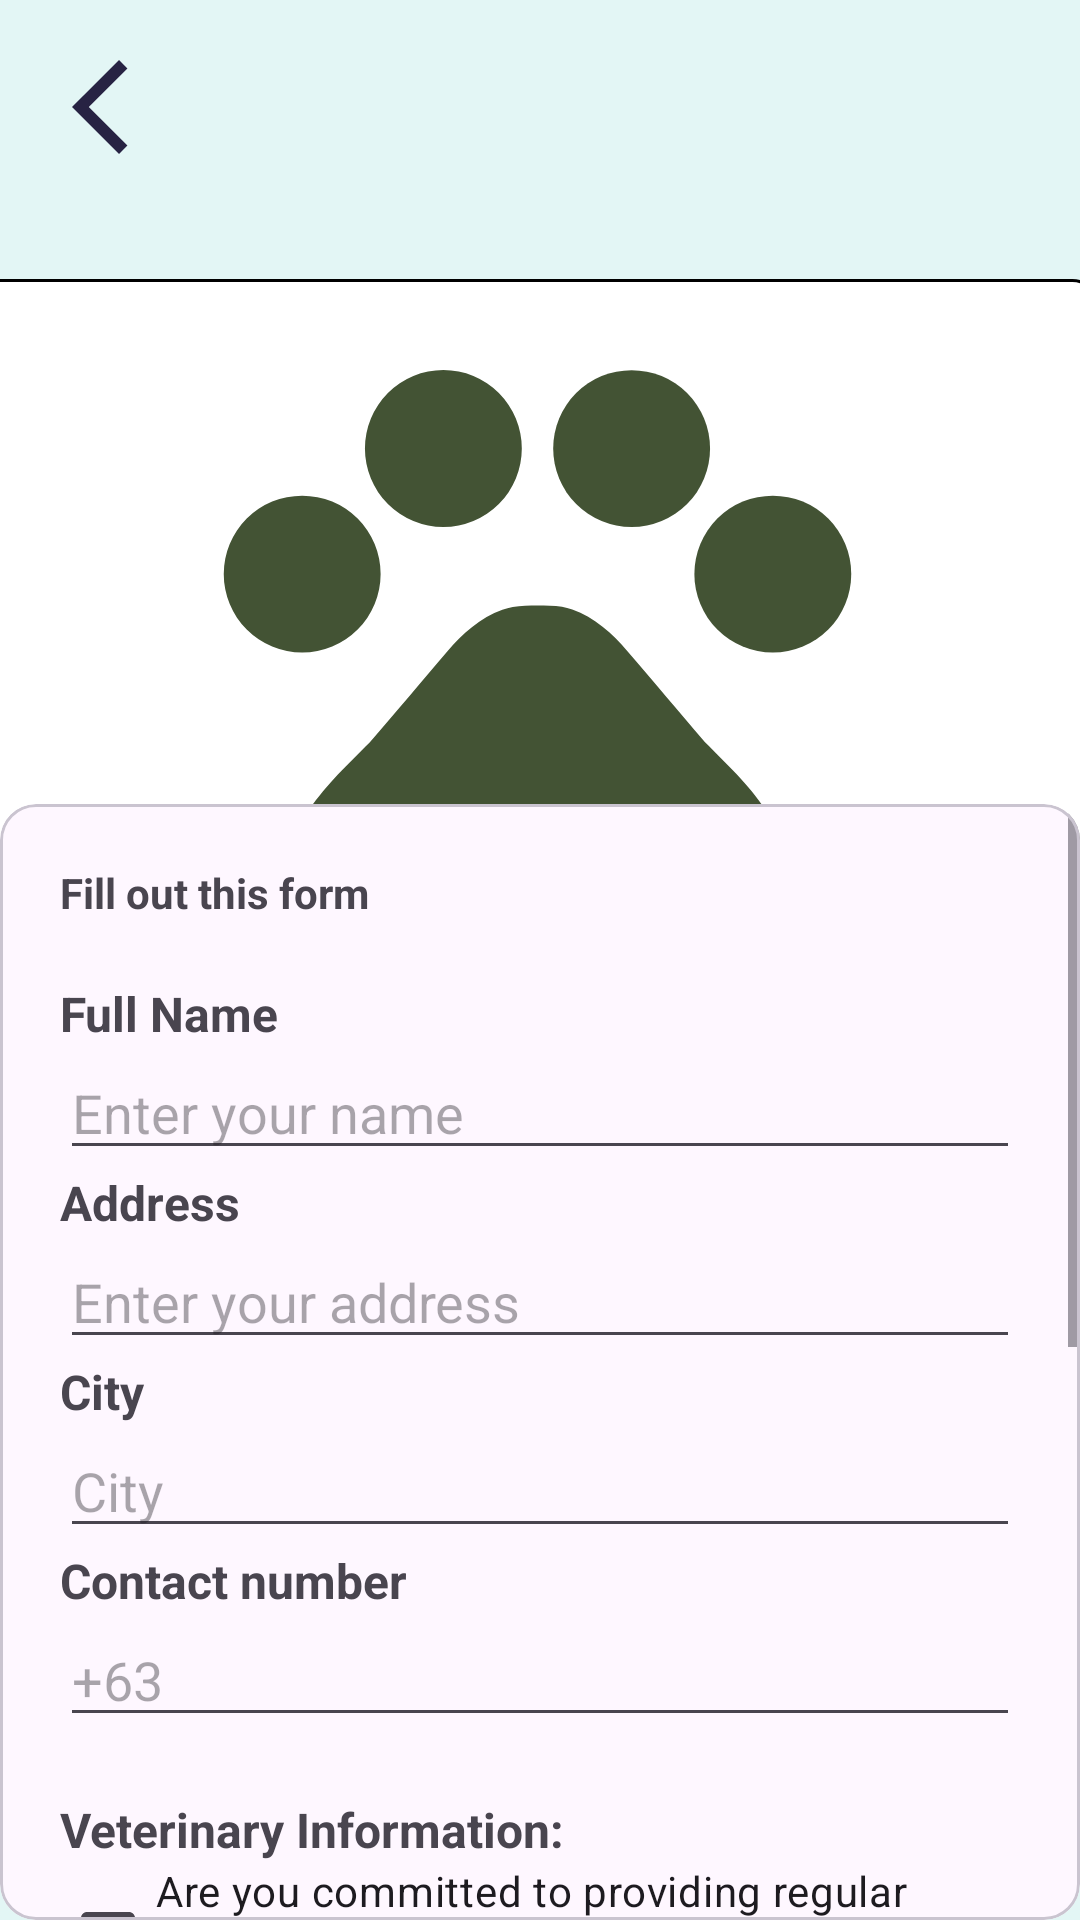

Here is an Android app screen rendered from its layout file. Give the layout XML and the strings, colors and styles it references.
<!-- AndroidManifest.xml: application theme Theme.PawAndroid -->
<!-- res/layout/activity_my_request_edit.xml -->
<?xml version="1.0" encoding="utf-8"?>
<androidx.constraintlayout.widget.ConstraintLayout xmlns:android="http://schemas.android.com/apk/res/android"
    xmlns:app="http://schemas.android.com/apk/res-auto"
    xmlns:tools="http://schemas.android.com/tools"
    android:layout_width="match_parent"
    android:layout_height="match_parent"
    android:background="@color/Secondary"
    tools:context=".MyRequestEditActivity">

    

    <androidx.constraintlayout.widget.ConstraintLayout
        android:layout_width="match_parent"
        android:layout_height="match_parent"
        app:layout_constraintBottom_toBottomOf="parent"
        app:layout_constraintEnd_toEndOf="parent"
        app:layout_constraintStart_toStartOf="parent"
        app:layout_constraintTop_toTopOf="parent">


        <ImageView
            android:id="@+id/btnBack"
            android:layout_width="38dp"
            android:layout_height="39dp"
            android:layout_marginStart="24dp"
            android:layout_marginTop="16dp"
            android:src="@drawable/arrow_pet_info"
            app:layout_constraintStart_toStartOf="parent"
            app:layout_constraintTop_toTopOf="parent" />

        <ProgressBar
            android:id="@+id/progressBar11"
            style="?android:attr/progressBarStyle"
            android:layout_width="6dp"
            android:layout_height="6dp"
            android:elevation="10dp"
            android:visibility="gone"
            app:layout_constraintBottom_toBottomOf="parent"
            app:layout_constraintEnd_toEndOf="parent"
            app:layout_constraintStart_toStartOf="parent"
            app:layout_constraintTop_toTopOf="parent" />

        <FrameLayout
            android:id="@+id/frameLayout"
            android:layout_width="376dp"
            android:layout_height="251dp"
            android:layout_marginTop="92dp"
            android:background="@drawable/image_border"
            app:layout_constraintEnd_toEndOf="parent"
            app:layout_constraintHorizontal_bias="0.584"
            app:layout_constraintStart_toStartOf="parent"
            app:layout_constraintTop_toTopOf="parent">

            <ImageView
                android:id="@+id/imgPetInfo"
                android:layout_width="match_parent"
                android:layout_height="match_parent"
                android:src="@drawable/baseline_pets_dark"
                app:layout_constraintBottom_toBottomOf="parent"
                app:layout_constraintEnd_toEndOf="parent"
                app:layout_constraintStart_toStartOf="parent"
                app:layout_constraintTop_toTopOf="parent"
                app:layout_constraintVertical_bias="0.22" />

        </FrameLayout>

        <com.google.android.material.card.MaterialCardView
            android:id="@+id/materialCardView2"
            android:layout_width="match_parent"
            android:layout_height="wrap_content"
            app:layout_constraintBottom_toBottomOf="parent"
            app:layout_constraintEnd_toEndOf="parent"
            app:layout_constraintHorizontal_bias="0.533"
            app:layout_constraintStart_toStartOf="parent">

            <ScrollView
                android:layout_width="match_parent"
                android:layout_height="372dp">


                <LinearLayout
                    android:layout_width="match_parent"
                    android:layout_height="match_parent"
                    android:orientation="vertical"
                    android:padding="20dp">

                    <TextView
                        android:id="@+id/test"
                        android:layout_width="wrap_content"
                        android:layout_height="wrap_content"
                        android:text="Fill out this form"
                        android:textStyle="bold" />


                    <TextView
                        android:id="@+id/textView_fullName"
                        android:layout_width="match_parent"
                        android:layout_height="wrap_content"
                        android:layout_marginTop="20dp"
                        android:text="Full Name"
                        android:textSize="16sp"
                        android:textStyle="bold" />

                    <EditText
                        android:id="@+id/editText_fullNameEdit"
                        android:layout_width="match_parent"
                        android:layout_height="wrap_content"
                        android:hint="Enter your name"
                        android:inputType="textPersonName" />

                    <TextView
                        android:id="@+id/textView_address"
                        android:layout_width="match_parent"
                        android:layout_height="wrap_content"
                        android:text="Address"
                        android:textSize="16sp"
                        android:textStyle="bold" />

                    <EditText
                        android:id="@+id/editText_addressEdit"
                        android:layout_width="match_parent"
                        android:layout_height="wrap_content"
                        android:hint="Enter your address"
                        android:inputType="textPostalAddress" />

                    <TextView
                        android:id="@+id/textView_city"
                        android:layout_width="match_parent"
                        android:layout_height="wrap_content"
                        android:text="City"
                        android:textSize="16sp"
                        android:textStyle="bold" />

                    <EditText
                        android:id="@+id/editText_cityEdit"
                        android:layout_width="match_parent"
                        android:layout_height="wrap_content"
                        android:hint="City"
                        android:inputType="textPersonName" />

                    <TextView
                        android:id="@+id/textView_contactNumber"
                        android:layout_width="match_parent"
                        android:layout_height="wrap_content"
                        android:text="Contact number"
                        android:textSize="16sp"
                        android:textStyle="bold" />

                    <EditText
                        android:id="@+id/editText_contactNumberEdit"
                        android:layout_width="match_parent"
                        android:layout_height="wrap_content"
                        android:hint="+63"
                        android:inputType="phone" />

                    <TextView
                        android:id="@+id/textView_veterinaryInformation"
                        android:layout_width="match_parent"
                        android:layout_height="wrap_content"
                        android:layout_marginTop="20dp"
                        android:text="Veterinary Information:"
                        android:textSize="16sp"
                        android:textStyle="bold" />

                    <CheckBox
                        android:id="@+id/checkBox_veterinaryCareEdit"
                        android:layout_width="wrap_content"
                        android:layout_height="wrap_content"
                        android:text="Are you committed to providing regular veterinary care for your pet, including vaccinations and preventative medications?" />

                    <CheckBox
                        android:id="@+id/textView_commitmentEdit"
                        android:layout_width="match_parent"
                        android:layout_height="wrap_content"
                        android:layout_marginTop="20dp"
                        android:text="By checking this box, I acknowledge that adopting a pet is a long-term commitment. I understand the financial, emotional, and time responsibilities involved in caring for a pet. I agree to provide a loving and safe environment for my adopted pet and to prioritize their well-being."
                        android:textSize="12sp" />

                    <TextView
                        android:id="@+id/textView_whyAdopt"
                        android:layout_width="match_parent"
                        android:layout_height="wrap_content"
                        android:layout_marginTop="20dp"
                        android:text="Why do you want to adopt a pet?\nPlease Specify."
                        android:textSize="16sp"
                        android:textStyle="bold" />

                    <EditText
                        android:id="@+id/editText_whyAdoptEdit"
                        android:layout_width="match_parent"
                        android:layout_height="wrap_content"
                        android:gravity="start"
                        android:inputType="textMultiLine"
                        android:lines="10"
                        android:minLines="5"
                        android:maxLines="20"/>

                    <androidx.constraintlayout.widget.ConstraintLayout
                        android:layout_width="match_parent"
                        android:layout_height="match_parent">

                        <androidx.appcompat.widget.AppCompatButton
                            android:id="@+id/btnDelete"
                            android:layout_width="wrap_content"
                            android:layout_height="match_parent"
                            android:layout_marginStart="16dp"
                            android:background="@drawable/rounded_button"
                            android:backgroundTint="@color/newPrimaryDarkGreen"
                            android:text="Delete"
                            android:textColor="@color/white"
                            app:layout_constraintStart_toStartOf="parent"
                            app:layout_constraintTop_toTopOf="parent" />

                        <androidx.appcompat.widget.AppCompatButton
                            android:id="@+id/btnUpdate"
                            android:layout_width="wrap_content"
                            android:layout_height="match_parent"
                            android:background="@drawable/rounded_button"
                            android:backgroundTint="@color/newPrimaryDarkGreen"
                            android:text="Update"
                            android:textColor="@color/white"
                            app:layout_constraintEnd_toEndOf="parent"
                            app:layout_constraintHorizontal_bias="0.943"
                            app:layout_constraintStart_toStartOf="parent"
                            app:layout_constraintTop_toTopOf="parent" />

                    </androidx.constraintlayout.widget.ConstraintLayout>


                </LinearLayout>


            </ScrollView>


        </com.google.android.material.card.MaterialCardView>

    </androidx.constraintlayout.widget.ConstraintLayout>

</androidx.constraintlayout.widget.ConstraintLayout>
<!-- resources referenced by this layout -->
<resources>
  <color name="Secondary">#E3F6F5</color>
  <color name="newPrimaryDarkGreen">#435334</color>
  <color name="white">#FFFFFFFF</color>
  <!-- drawable arrow_pet_info (drawable) -->
  <vector android:autoMirrored="true" android:height="24dp"
      android:tint="#272343" android:viewportHeight="24"
      android:viewportWidth="24" android:width="24dp" xmlns:android="http://schemas.android.com/apk/res/android">
      <path android:fillColor="@android:color/white" android:pathData="M11.67,3.87L9.9,2.1 0,12l9.9,9.9 1.77,-1.77L3.54,12z"/>
  </vector>
  <!-- drawable baseline_pets_dark (drawable) -->
  <vector android:height="24dp" android:tint="#435334"
      android:viewportHeight="24" android:viewportWidth="24"
      android:width="24dp" xmlns:android="http://schemas.android.com/apk/res/android">
      <path android:fillColor="@android:color/white" android:pathData="M4.5,9.5m-2.5,0a2.5,2.5 0,1 1,5 0a2.5,2.5 0,1 1,-5 0"/>
      <path android:fillColor="@android:color/white" android:pathData="M9,5.5m-2.5,0a2.5,2.5 0,1 1,5 0a2.5,2.5 0,1 1,-5 0"/>
      <path android:fillColor="@android:color/white" android:pathData="M15,5.5m-2.5,0a2.5,2.5 0,1 1,5 0a2.5,2.5 0,1 1,-5 0"/>
      <path android:fillColor="@android:color/white" android:pathData="M19.5,9.5m-2.5,0a2.5,2.5 0,1 1,5 0a2.5,2.5 0,1 1,-5 0"/>
      <path android:fillColor="@android:color/white" android:pathData="M17.34,14.86c-0.87,-1.02 -1.6,-1.89 -2.48,-2.91 -0.46,-0.54 -1.05,-1.08 -1.75,-1.32 -0.11,-0.04 -0.22,-0.07 -0.33,-0.09 -0.25,-0.04 -0.52,-0.04 -0.78,-0.04s-0.53,0 -0.79,0.05c-0.11,0.02 -0.22,0.05 -0.33,0.09 -0.7,0.24 -1.28,0.78 -1.75,1.32 -0.87,1.02 -1.6,1.89 -2.48,2.91 -1.31,1.31 -2.92,2.76 -2.62,4.79 0.29,1.02 1.02,2.03 2.33,2.32 0.73,0.15 3.06,-0.44 5.54,-0.44h0.18c2.48,0 4.81,0.58 5.54,0.44 1.31,-0.29 2.04,-1.31 2.33,-2.32 0.31,-2.04 -1.3,-3.49 -2.61,-4.8z"/>
  </vector>
  <!-- drawable image_border (drawable) -->
  <layer-list xmlns:android="http://schemas.android.com/apk/res/android">
      <item android:drawable="@android:color/transparent"/>
      <item
          android:left="1dp"
          android:right="1dp"
          android:top="1dp"
          android:bottom="1dp">
          <shape android:shape="rectangle">
              <solid android:color="@android:color/white"/>
              <corners android:radius="8dp"/>
              <stroke
                  android:width="1dp"
                  android:color="@android:color/black"/>
          </shape>
      </item>
  </layer-list>
  <!-- drawable rounded_button (drawable) -->
  <?xml version="1.0" encoding="utf-8"?>
  <shape xmlns:android="http://schemas.android.com/apk/res/android">
      <solid
          android:color="@color/white" />
  
      <corners android:radius="50dp" />
  
  
  
  </shape>
  <style name="Theme.PawAndroid" parent="Base.Theme.PawAndroid" />
  <style name="Base.Theme.PawAndroid" parent="Theme.Material3.DayNight.NoActionBar">
  
          <item name="colorPrimary">@color/Headline_Stroke</item>
          <item name="colorPrimaryVariant">@color/Headline_Stroke</item>
          <item name="colorSecondaryVariant">@color/Secondary</item>
          <item name="colorSecondary">@color/Secondary</item>
          <item name="android:statusBarColor" tools:targetApi="l"> ?attr/colorPrimaryVariant</item>
      </style>
  <color name="Headline_Stroke">#272343</color>
</resources>
